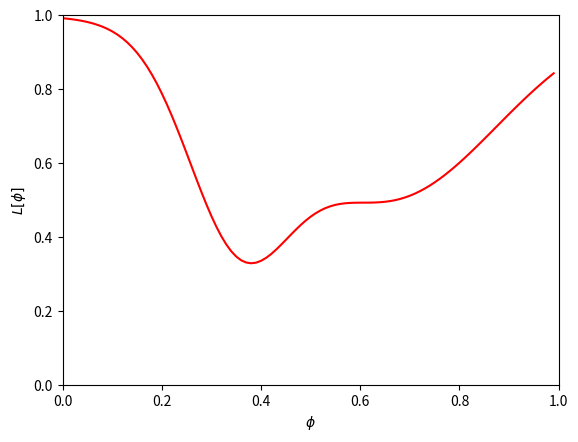
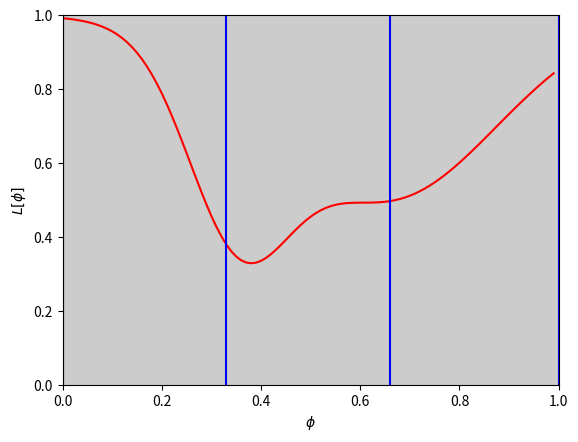
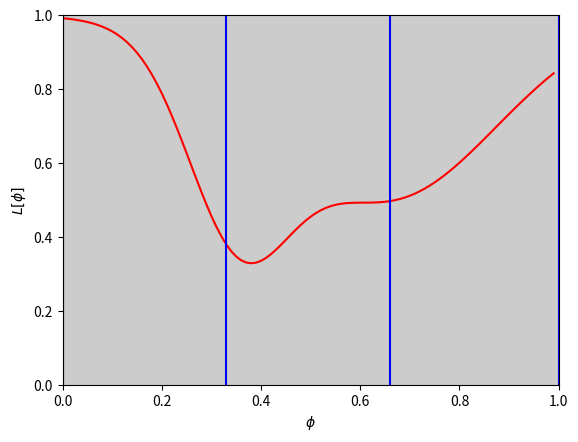
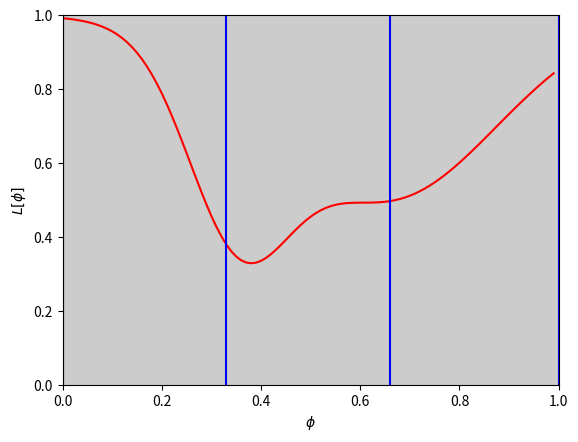
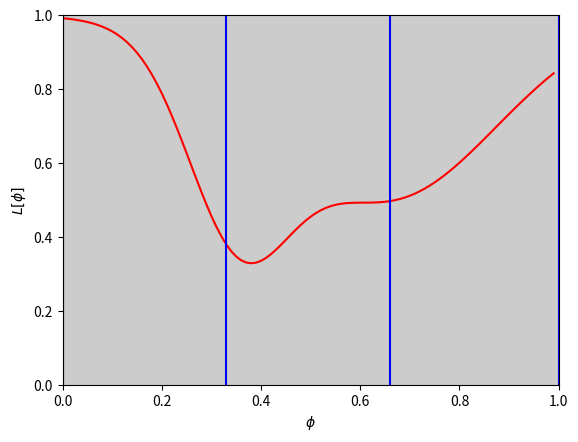
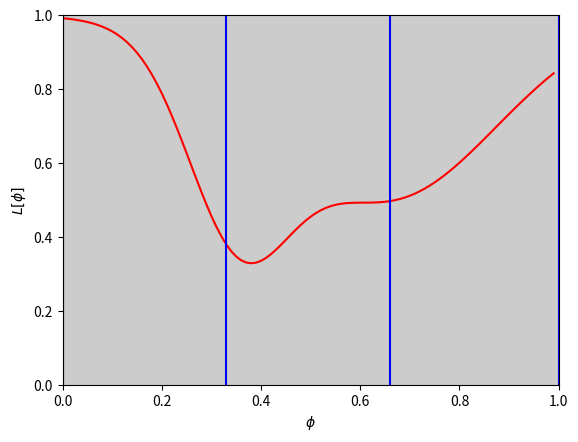
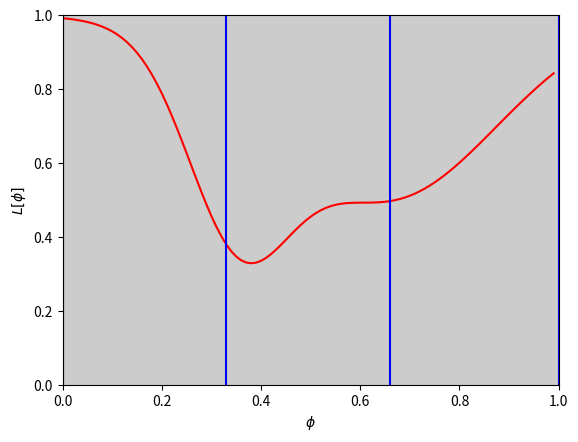
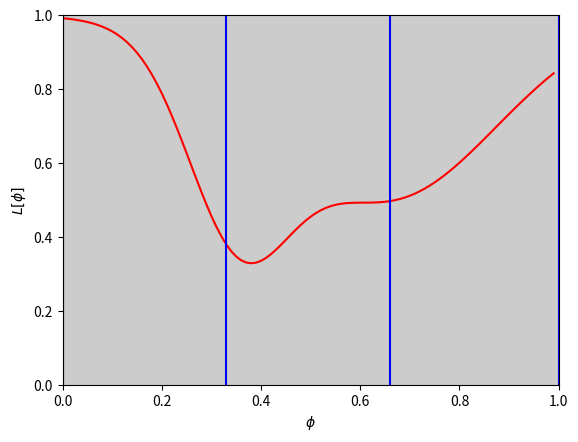
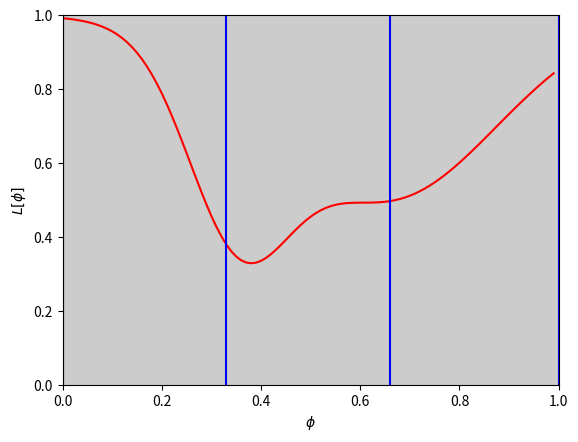
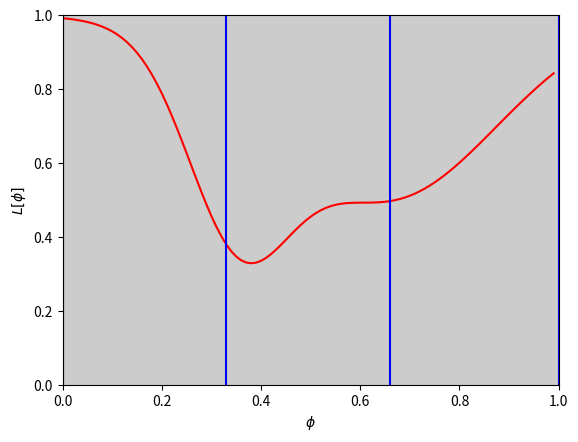
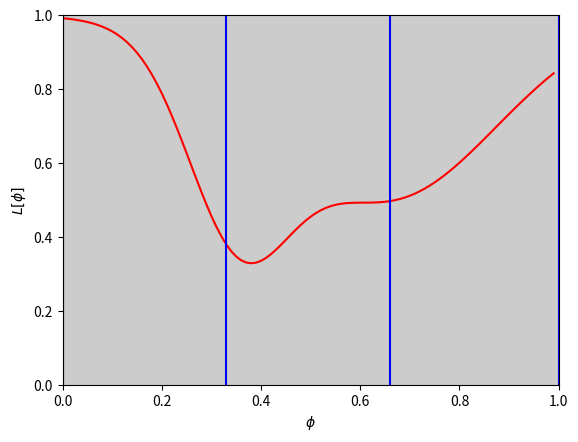

Write the Python code that produced these figures, in order.
# import libraries
import numpy as np
import matplotlib.pyplot as plt

# Let's create a simple 1D function
def loss_function(phi):
  return 1- 0.5 * np.exp(-(phi-0.65)*(phi-0.65)/0.1) - 0.45 *np.exp(-(phi-0.35)*(phi-0.35)/0.02)

def draw_function(loss_function,a=None, b=None, c=None, d=None):
  # Plot the function
  phi_plot = np.arange(0,1,0.01);
  fig,ax = plt.subplots()
  ax.plot(phi_plot,loss_function(phi_plot),'r-')
  ax.set_xlim(0,1); ax.set_ylim(0,1)
  ax.set_xlabel(r'$\phi$'); ax.set_ylabel(r'$L[\phi]$')
  if a is not None and b is not None and c is not None and d is not None:
      plt.axvspan(a, d, facecolor='k', alpha=0.2)
      ax.plot([a,a],[0,1],'b-')
      ax.plot([b,b],[0,1],'b-')
      ax.plot([c,c],[0,1],'b-')
      ax.plot([d,d],[0,1],'b-')
  plt.show()


# Draw this function
draw_function(loss_function)

def line_search(loss_function, thresh=.0001, max_iter = 10, draw_flag = False):

    # Initialize four points along the range we are going to search
    a = 0
    b = 0.33
    c = 0.66
    d = 1.0
    n_iter = 0

    # While we haven't found the minimum closely enough
    while np.abs(b-c) > thresh and n_iter < max_iter:
        # Increment iteration counter (just to prevent an infinite loop)
        n_iter = n_iter+1

        # Calculate all four points
        lossa = loss_function(a)
        lossb = loss_function(b)
        lossc = loss_function(c)
        lossd = loss_function(d)

        if draw_flag:
          draw_function(loss_function, a,b,c,d)

        print('Iter %d, a=%3.3f, b=%3.3f, c=%3.3f, d=%3.3f'%(n_iter, a,b,c,d))

        # Rule #1 If the HEIGHT at point A is less than the HEIGHT at points B, C, and D then halve values of B, C, and D
        # i.e. bring them closer to the original point
        # TODO REPLACE THE BLOCK OF CODE BELOW WITH THIS RULE
        if (0):
          continue;


        # Rule #2 If the HEIGHT at point b is less than the HEIGHT at point c then
        #                     point d becomes point c, and
        #                     point b becomes 1/3 between a and new d
        #                     point c becomes 2/3 between a and new d
        # TODO REPLACE THE BLOCK OF CODE BELOW WITH THIS RULE
        if (0):
          continue;

        # Rule #3 If the HEIGHT at point c is less than the HEIGHT at point b then
        #                     point a becomes point b, and
        #                     point b becomes 1/3 between new a and d
        #                     point c becomes 2/3 between new a and d
        # TODO REPLACE THE BLOCK OF CODE BELOW WITH THIS RULE
        if(0):
          continue

    # TODO -- FINAL SOLUTION IS AVERAGE OF B and C
    # REPLACE THIS LINE
    soln = 1


    return soln

soln = line_search(loss_function, draw_flag=True)
print('Soln = %3.3f, loss = %3.3f'%(soln,loss_function(soln)))

